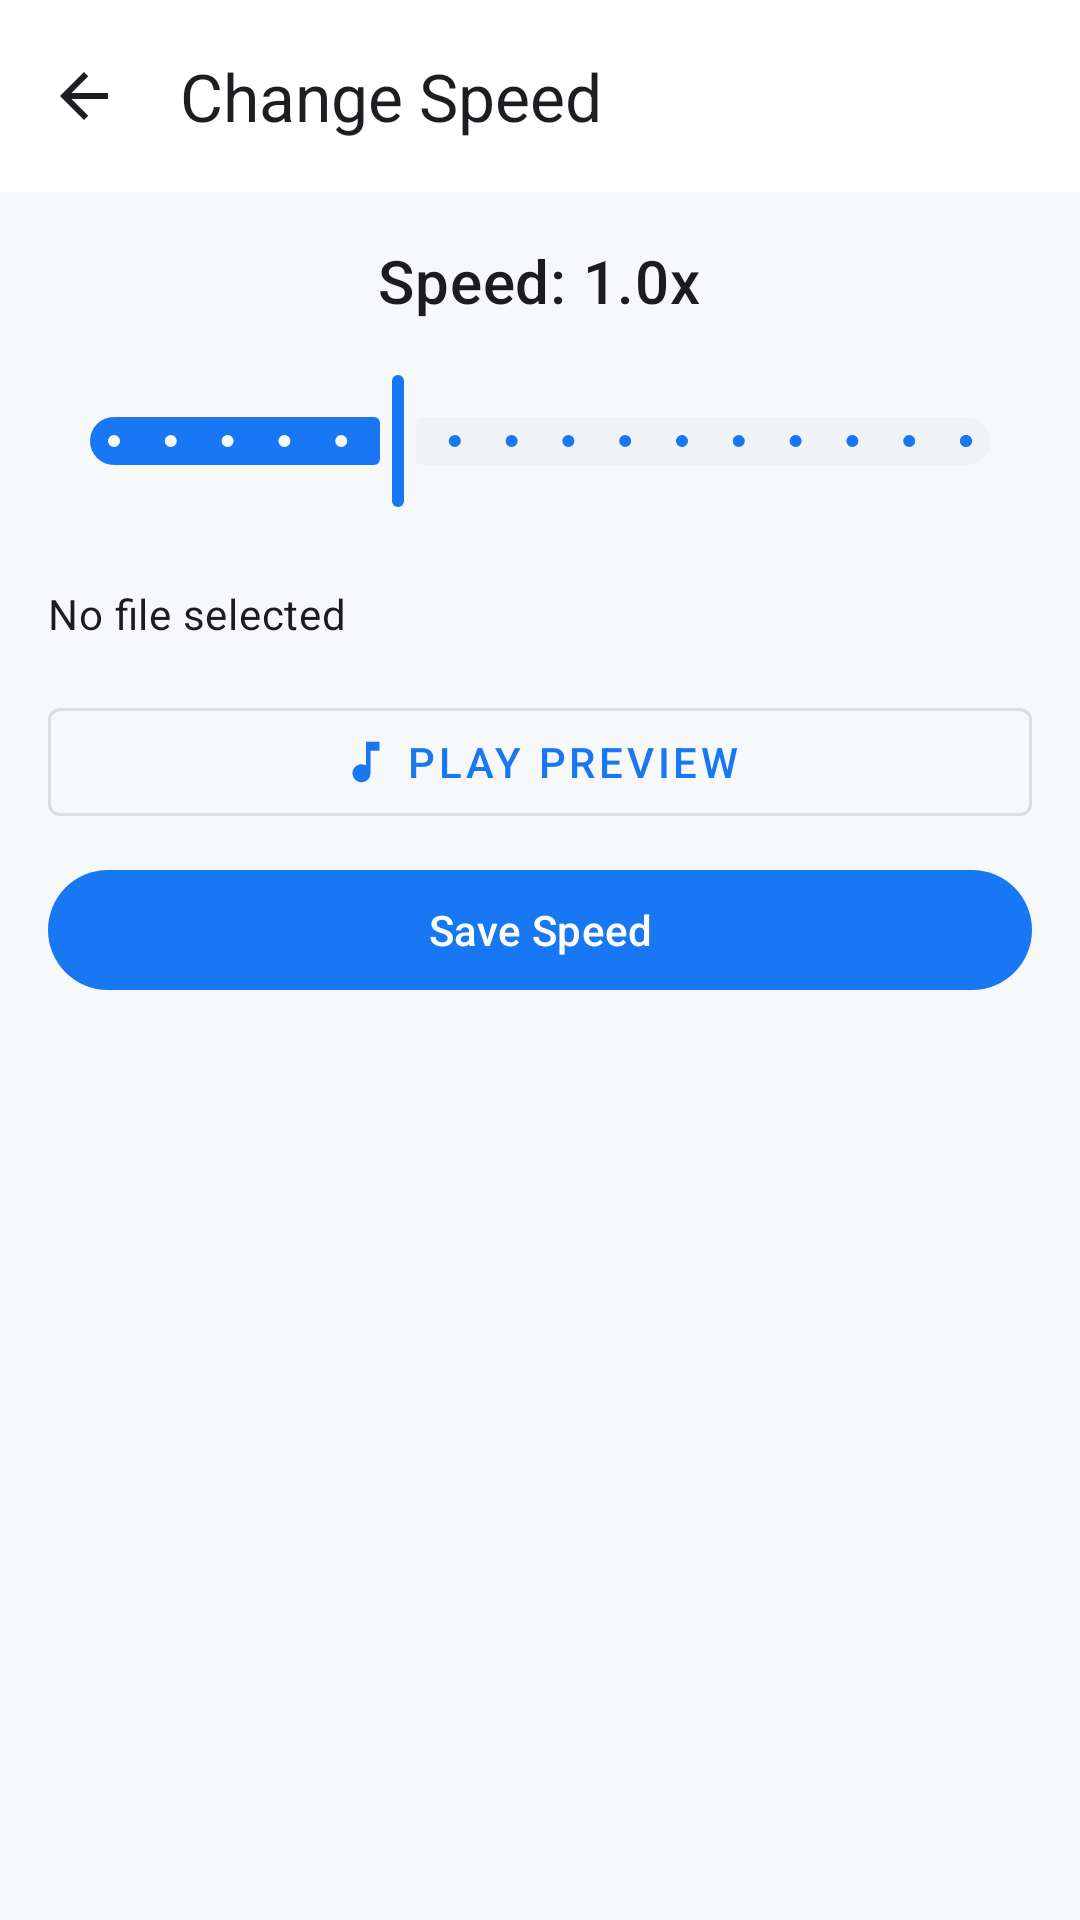

This screen was rendered from an Android layout file. Write that file and the resources it references.
<!-- AndroidManifest.xml: application theme Theme.Img2PDF -->
<!-- res/layout/activity_speed.xml -->
<?xml version="1.0" encoding="utf-8"?>
<androidx.coordinatorlayout.widget.CoordinatorLayout xmlns:android="http://schemas.android.com/apk/res/android"
    xmlns:app="http://schemas.android.com/apk/res-auto"
    xmlns:tools="http://schemas.android.com/tools"
    android:layout_width="match_parent"
    android:layout_height="match_parent"
    android:background="?android:attr/colorBackground"
    tools:context=".SpeedActivity">

    <com.google.android.material.appbar.AppBarLayout
        android:layout_width="match_parent"
        android:layout_height="wrap_content"
        app:elevation="0dp"
        android:background="?attr/colorSurface"
        android:theme="@style/ThemeOverlay.AppCompat.DayNight.ActionBar">

        <com.google.android.material.appbar.MaterialToolbar
            android:id="@+id/toolbar"
            android:layout_width="match_parent"
            android:layout_height="?attr/actionBarSize"
            app:title="@string/tool_change_speed"
            app:titleTextColor="?attr/colorOnSurface"
            app:navigationIcon="@drawable/ic_arrow_back" />

    </com.google.android.material.appbar.AppBarLayout>

    <androidx.core.widget.NestedScrollView
        android:layout_width="match_parent"
        android:layout_height="match_parent"
        app:layout_behavior="@string/appbar_scrolling_view_behavior">

        <LinearLayout
            android:layout_width="match_parent"
            android:layout_height="wrap_content"
            android:orientation="vertical"
            android:padding="16dp">

            <TextView
                android:id="@+id/speedLabel"
                android:layout_width="wrap_content"
                android:layout_height="wrap_content"
                android:text="Speed: 1.0x"
                android:textAppearance="?attr/textAppearanceHeadline6"
                android:layout_marginBottom="16dp"
                android:layout_gravity="center_horizontal"/>

            <com.google.android.material.slider.Slider
                android:id="@+id/speedSlider"
                android:layout_width="match_parent"
                android:layout_height="wrap_content"
                android:valueFrom="0.5"
                android:valueTo="2.0"
                android:value="1.0"
                android:stepSize="0.1"
                app:thumbColor="@color/primary_blue"
                app:trackColorActive="@color/primary_blue"
                app:trackColorInactive="@color/chip_background"
                android:layout_marginBottom="24dp"/>

            <TextView
                android:id="@+id/fileInfoText"
                android:layout_width="match_parent"
                android:layout_height="wrap_content"
                android:layout_marginBottom="16dp"
                android:text="No file selected"
                android:textAppearance="?attr/textAppearanceBody2" />

            <com.google.android.material.button.MaterialButton
                android:id="@+id/playButton"
                style="@style/Widget.MaterialComponents.Button.OutlinedButton"
                android:layout_width="match_parent"
                android:layout_height="wrap_content"
                android:layout_marginBottom="8dp"
                android:text="@string/play_preview"
                app:icon="@drawable/ic_music"
                app:iconGravity="textStart" />

            <com.google.android.material.button.MaterialButton
                android:id="@+id/saveButton"
                android:layout_width="match_parent"
                android:layout_height="wrap_content"
                android:text="Save Speed" />

            <ProgressBar
                android:id="@+id/progressBar"
                android:layout_width="wrap_content"
                android:layout_height="wrap_content"
                android:layout_gravity="center"
                android:layout_marginTop="16dp"
                android:visibility="gone" />

        </LinearLayout>
    </androidx.core.widget.NestedScrollView>

</androidx.coordinatorlayout.widget.CoordinatorLayout>
<!-- resources referenced by this layout -->
<resources>
  <color name="chip_background">#F0F2F5</color>
  <color name="primary_blue">#1877F2</color>
  <!-- drawable ic_arrow_back (drawable) -->
  <vector xmlns:android="http://schemas.android.com/apk/res/android"
      android:width="24dp"
      android:height="24dp"
      android:viewportWidth="24.0"
      android:viewportHeight="24.0"
      android:tint="?attr/colorOnSurface">
      <path
          android:fillColor="@android:color/white"
          android:pathData="M20,11H7.83l5.59,-5.59L12,4l-8,8 8,8 1.41,-1.41L7.83,13H20v-2z"/>
  </vector>
  <!-- drawable ic_music (drawable) -->
  <vector xmlns:android="http://schemas.android.com/apk/res/android"
      android:width="24dp"
      android:height="24dp"
      android:viewportWidth="24.0"
      android:viewportHeight="24.0">
      <path
          android:fillColor="#FF000000"
          android:pathData="M12,3v10.55c-0.59,-0.34 -1.27,-0.55 -2,-0.55c-2.21,0 -4,1.79 -4,4s1.79,4 4,4s4,-1.79 4,-4V7h4V3h-6z"/>
  </vector>
  <string name="appbar_scrolling_view_behavior" translatable="false">com.google.android.material.appbar.AppBarLayout$ScrollingViewBehavior</string>
  <string name="play_preview">Play Preview</string>
  <string name="tool_change_speed">Change Speed</string>
  <style name="Theme.Img2PDF" parent="Theme.Material3.DayNight.NoActionBar">
          
          <item name="colorPrimary">@color/primary_blue</item>
          <item name="colorOnPrimary">@color/white</item>
          <item name="colorPrimaryContainer">@color/background_gray</item>
          <item name="colorOnPrimaryContainer">@color/text_primary</item>
          
          <item name="colorSecondary">@color/primary_blue</item>
          <item name="colorOnSecondary">@color/white</item>
          <item name="colorSecondaryContainer">@color/background_gray</item>
          <item name="colorOnSecondaryContainer">@color/text_primary</item>
  
          <item name="android:colorBackground">@color/background_gray</item>
          <item name="colorSurface">@color/surface_white</item>
          <item name="colorOnSurface">@color/text_primary</item>
          <item name="colorSurfaceVariant">@color/background_gray</item>
          <item name="colorOnSurfaceVariant">@color/text_secondary</item>
  
          <item name="android:statusBarColor">@color/surface_white</item>
          <item name="android:windowLightStatusBar">true</item>
      </style>
  <color name="white">#FFFFFFFF</color>
  <color name="background_gray">#F7F8FA</color>
  <color name="text_primary">#1C1E21</color>
  <color name="surface_white">#FFFFFF</color>
  <color name="text_secondary">#65676B</color>
</resources>
